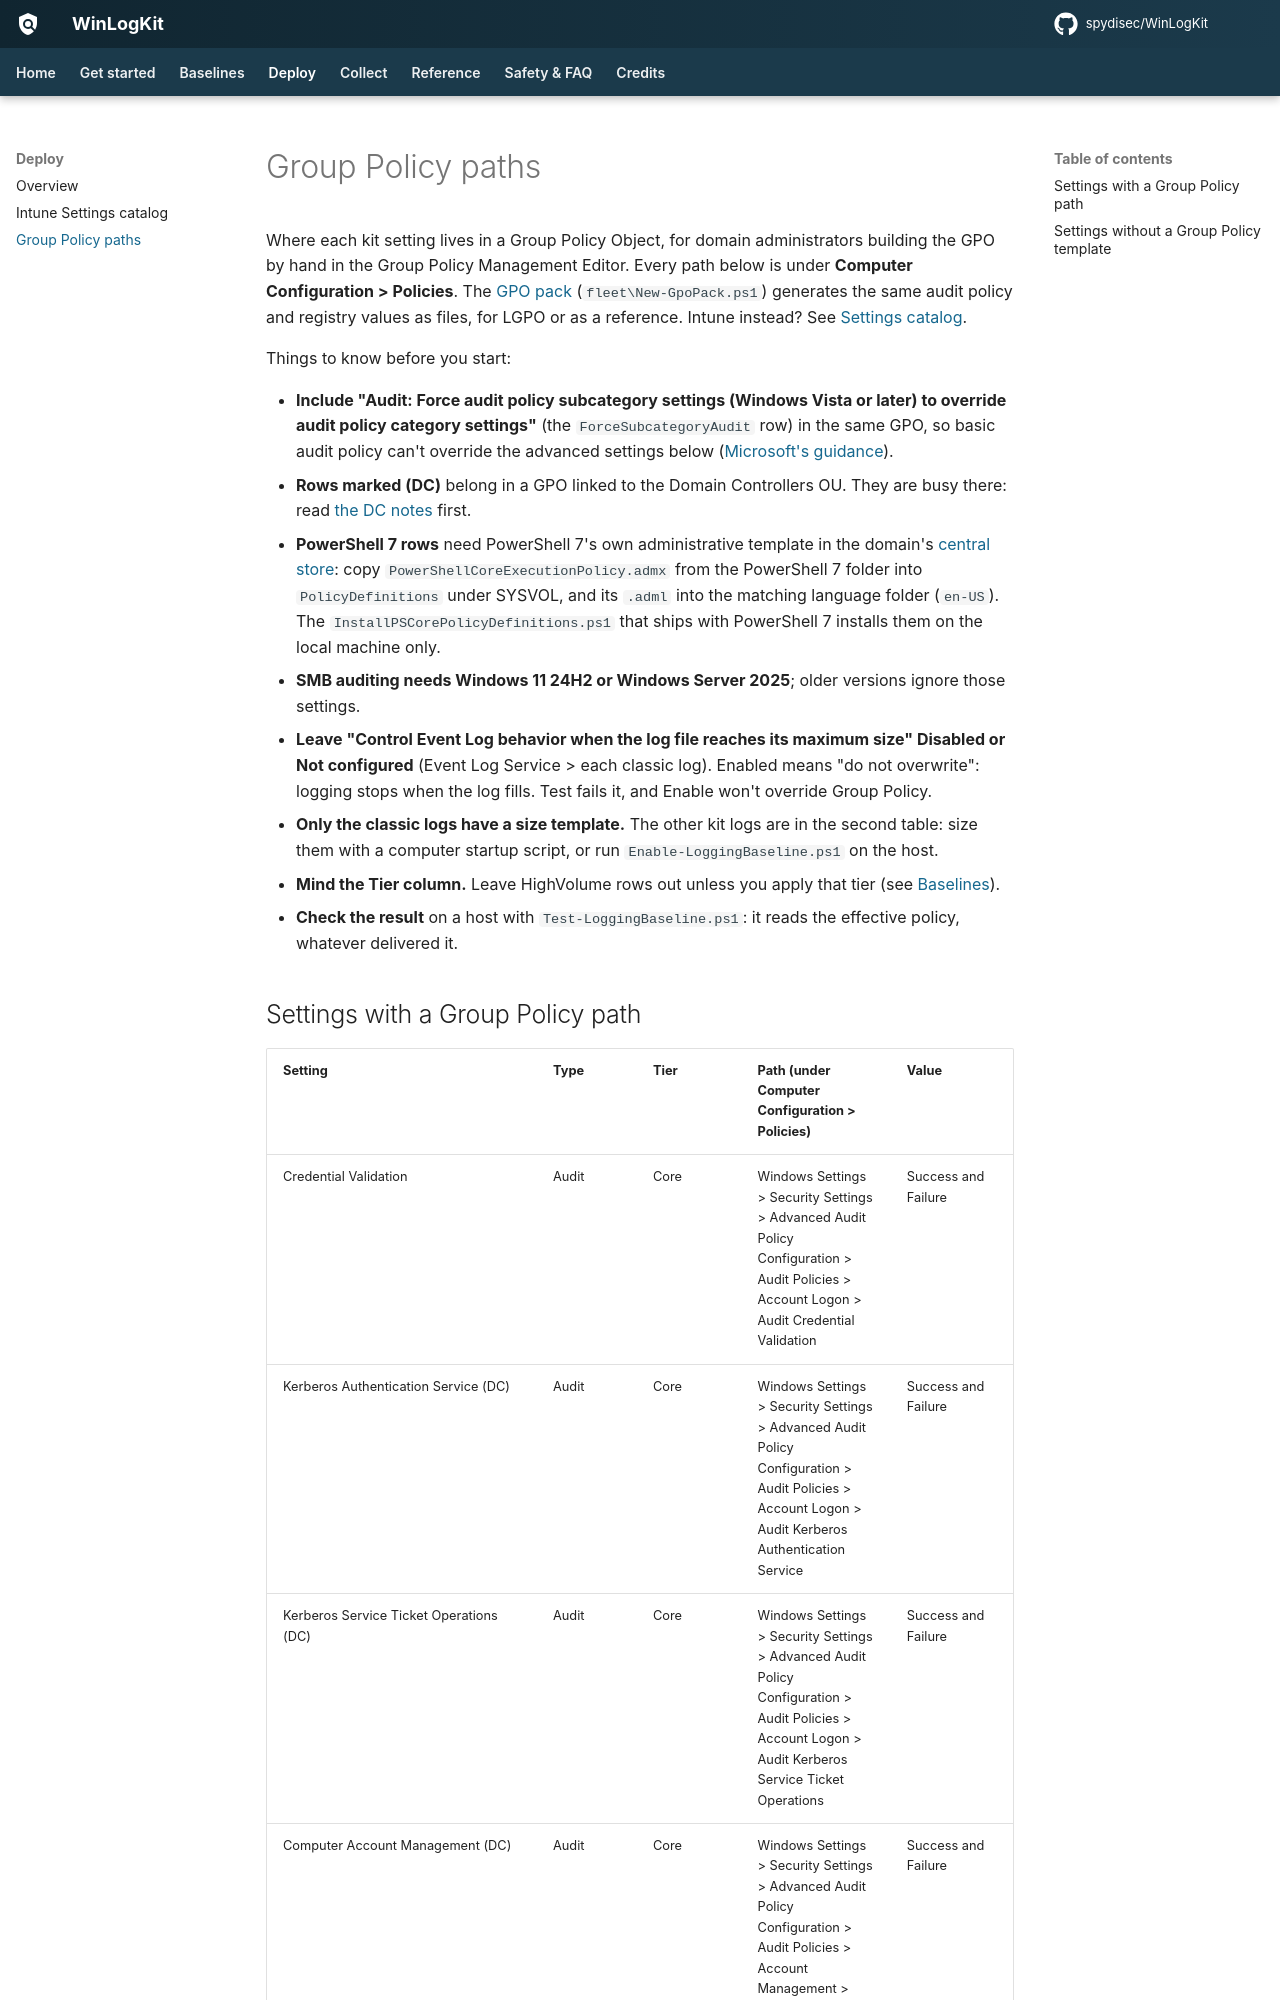

repository: spydisec/WinLogKit · page: gpo-paths/index.html · generator: mkdocs

# Group Policy paths

<!-- GENERATED by tools\Export-PolicyTables.ps1 - do not edit by hand.
     CI fails if this page drifts from the settings table and tools\policy-map.psd1. -->

Where each kit setting lives in a Group Policy Object, for domain
administrators building the GPO by hand in the Group Policy Management
Editor. Every path below is under **Computer Configuration > Policies**.
The [GPO pack](deployment.md#gpo-domain-joined-fleets)
(`fleet\New-GpoPack.ps1`) generates the same audit policy and registry
values as files, for LGPO or as a reference. Intune instead? See
[Settings catalog](intune-csp.md).

Things to know before you start:
